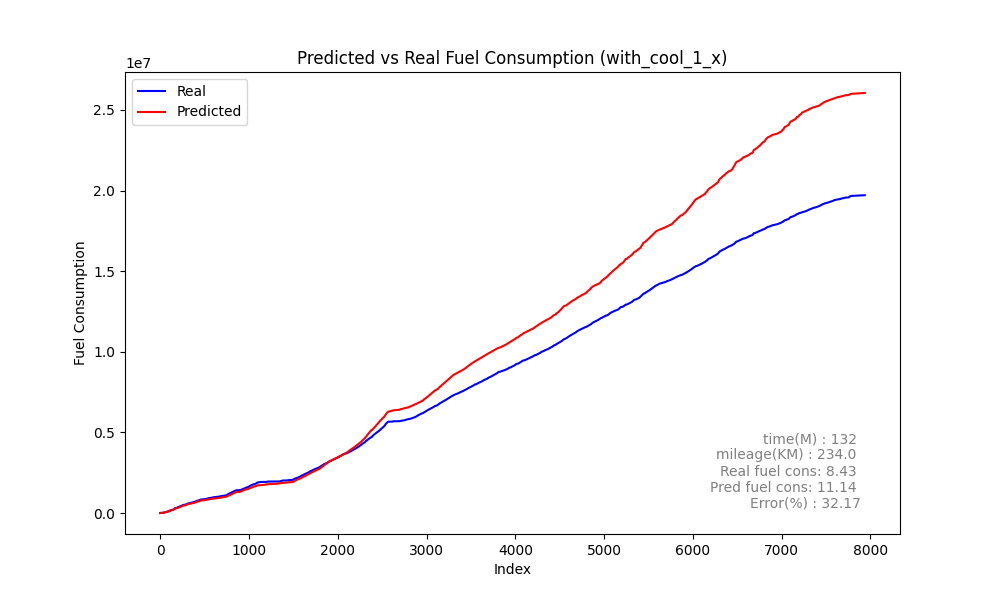

Source data for this figure (header and first rows):
Speed, Actual, Predicted_sum, Predicted, rate, MAE, MSE, MAPE
0, 222.2, 351.3, 351.3, 222.2, 1180, 3099429, 65.05
0, 476.6, 648.6, 297.3, 254.3, 1180, 3099429, 65.05
0, 842.3, 957.7, 309.1, 365.7, 1180, 3099429, 65.05
0, 1251, 1278, 320.4, 408.6, 1180, 3099429, 65.05
0, 1920, 1616, 337.5, 668.9, 1180, 3099429, 65.05
0, 2626, 2011, 395.2, 705.8, 1180, 3099429, 65.05
1, 3170, 2421, 410.2, 544.7, 1180, 3099429, 65.05
2, 3502, 2880, 458.5, 331.2, 1180, 3099429, 65.05
3, 3830, 3455, 575.4, 328.5, 1180, 3099429, 65.05
5, 4300, 4059, 603.6, 469.5, 1180, 3099429, 65.05
7, 4709, 4589, 530.6, 409.7, 1180, 3099429, 65.05
8, 5344, 5145, 555.3, 635, 1180, 3099429, 65.05
9, 6237, 5823, 678, 892.4, 1180, 3099429, 65.05
11, 7118, 6536, 713.6, 881, 1180, 3099429, 65.05
13, 7900, 7221, 685.3, 782, 1180, 3099429, 65.05
15, 8281, 7637, 416, 381.1, 1180, 3099429, 65.05
14, 8765, 8186, 548.5, 484.5, 1180, 3099429, 65.05
15, 9175, 8591, 405, 409.7, 1180, 3099429, 65.05
14, 9563, 9061, 470, 388, 1180, 3099429, 65.05
14, 9904, 9492, 431.3, 341.1, 1180, 3099429, 65.05
13, 10401, 10114, 622.1, 496.8, 1180, 3099429, 65.05
14, 11148, 10739, 624.4, 747.2, 1180, 3099429, 65.05
15, 11555, 11245, 505.9, 407.4, 1180, 3099429, 65.05
15, 12048, 11744, 499.1, 492.3, 1180, 3099429, 65.05
15, 12508, 12244, 500.6, 460.3, 1180, 3099429, 65.05
15, 12894, 12744, 499.6, 385.8, 1180, 3099429, 65.05
15, 13259, 13227, 482.9, 364.9, 1180, 3099429, 65.05
15, 13665, 13644, 416.6, 406.2, 1180, 3099429, 65.05
14, 14035, 14159, 515.2, 370.2, 1180, 3099429, 65.05
14, 14460, 14778, 619.7, 425.3, 1180, 3099429, 65.05
15, 14891, 15291, 512.7, 431.1, 1180, 3099429, 65.05
15, 15283, 15785, 493.6, 391.2, 1180, 3099429, 65.05
15, 15660, 16234, 449, 377.2, 1180, 3099429, 65.05
14, 16231, 16893, 659.8, 571.6, 1180, 3099429, 65.05
15, 16857, 17611, 717.1, 625.7, 1180, 3099429, 65.05
16, 17649, 18478, 866.9, 792, 1180, 3099429, 65.05
18, 18535, 19220, 742.9, 885.5, 1180, 3099429, 65.05
19, 19314, 19974, 753.9, 779.8, 1180, 3099429, 65.05
20, 20204, 20758, 783.7, 889.6, 1180, 3099429, 65.05
21, 21264, 21736, 977.7, 1060, 1180, 3099429, 65.05
23, 22031, 22325, 589.2, 766.6, 1180, 3099429, 65.05
23, 22641, 22859, 533.8, 609.6, 1180, 3099429, 65.05
23, 23120, 23459, 600.1, 478.9, 1180, 3099429, 65.05
23, 24193, 24316, 857.5, 1074, 1180, 3099429, 65.05
24, 25497, 25483, 1167, 1304, 1180, 3099429, 65.05
26, 26876, 26728, 1245, 1379, 1180, 3099429, 65.05
28, 28208, 28056, 1328, 1332, 1180, 3099429, 65.05
30, 30067, 29796, 1740, 1859, 1180, 3099429, 65.05
33, 32566, 31708, 1912, 2499, 1180, 3099429, 65.05
36, 34719, 33729, 2021, 2153, 1180, 3099429, 65.05
39, 36199, 35292, 1562, 1480, 1180, 3099429, 65.05
41, 37055, 35957, 664.7, 856.3, 1180, 3099429, 65.05
40, 38622, 37137, 1181, 1567, 1180, 3099429, 65.05
41, 40556, 38919, 1782, 1934, 1180, 3099429, 65.05
43, 43042, 40810, 1890, 2486, 1180, 3099429, 65.05
45, 45253, 42793, 1983, 2210, 1180, 3099429, 65.05
47, 47800, 45379, 2586, 2548, 1180, 3099429, 65.05
50, 50497, 47504, 2125, 2697, 1180, 3099429, 65.05
52, 52895, 49618, 2114, 2398, 1180, 3099429, 65.05
54, 55225, 51767, 2149, 2330, 1180, 3099429, 65.05
... 7,877 more rows
